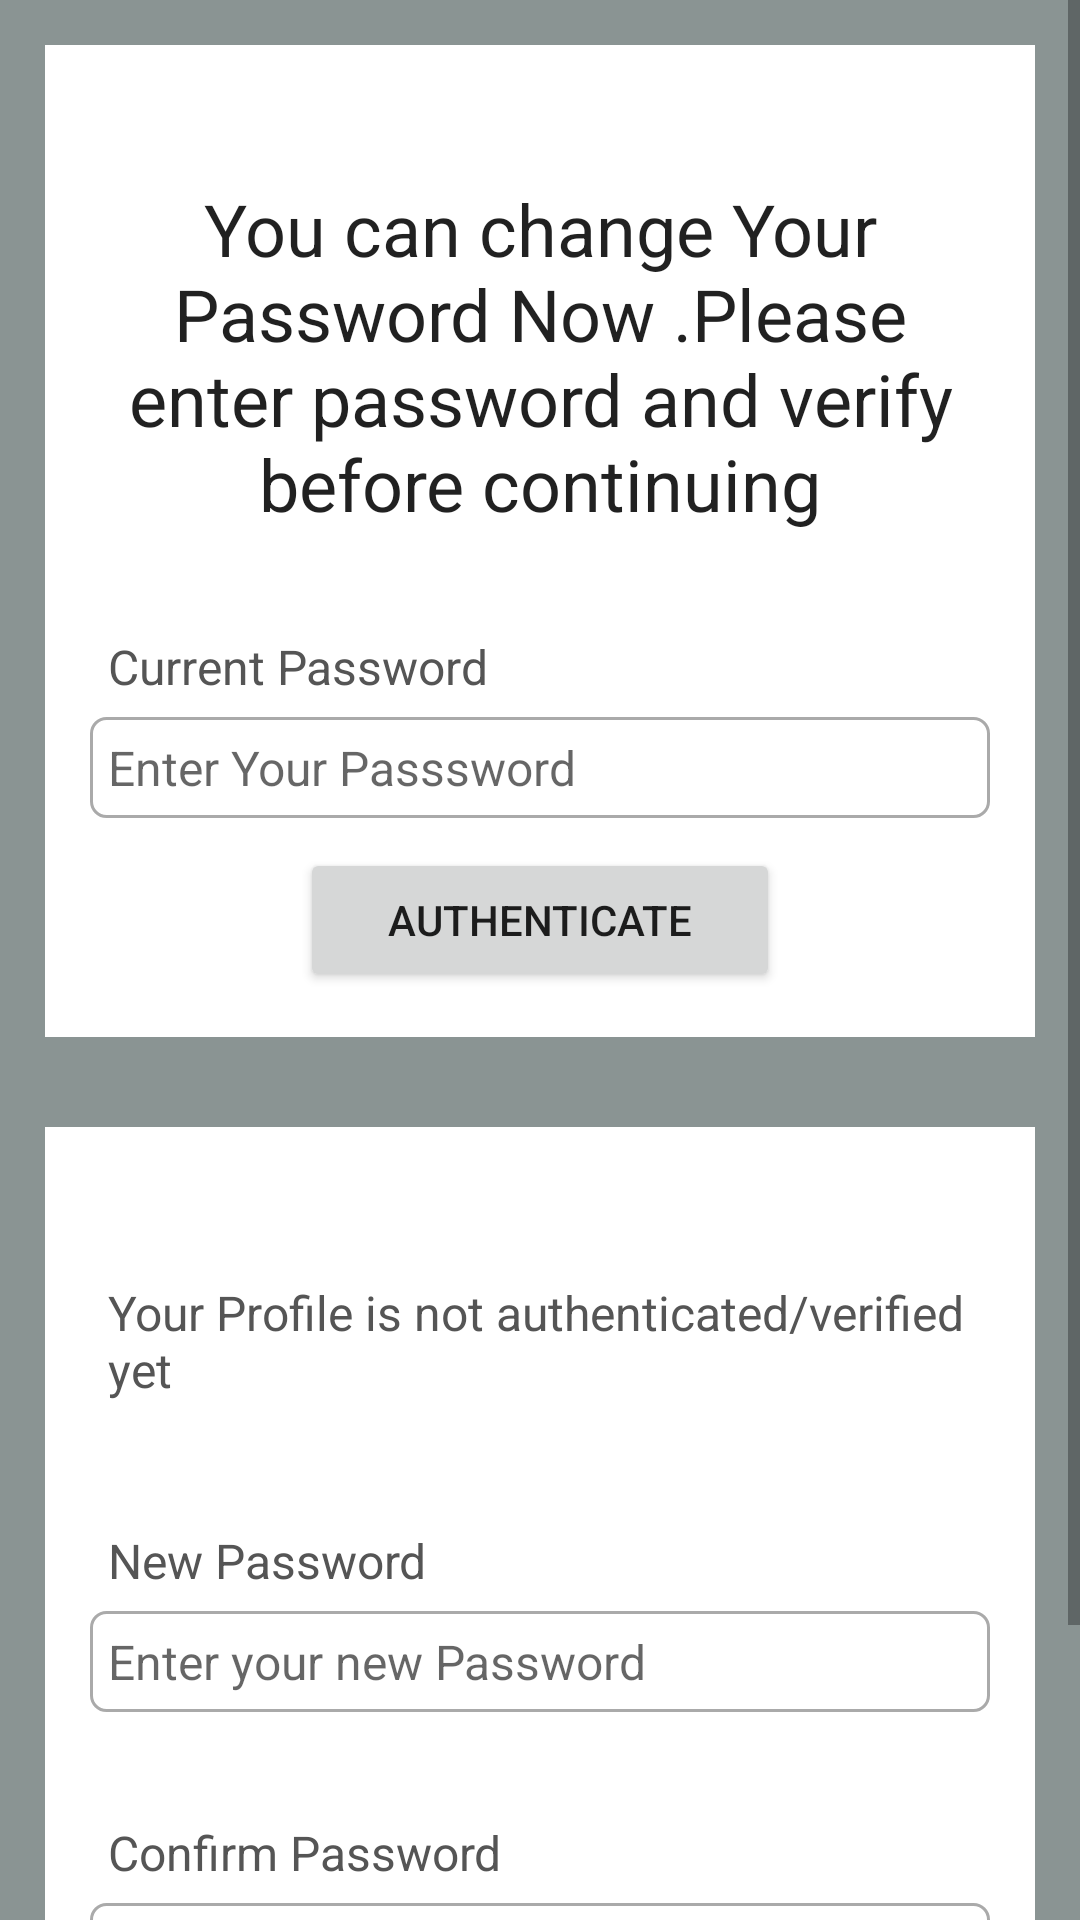

The Android layout XML behind this screen, and the referenced resources:
<!-- AndroidManifest.xml: application theme Theme.SIgnUpLoginA -->
<!-- res/layout/activity_change_password.xml -->
<?xml version="1.0" encoding="utf-8"?>
<ScrollView xmlns:android="http://schemas.android.com/apk/res/android"
    xmlns:app="http://schemas.android.com/apk/res-auto"
    xmlns:tools="http://schemas.android.com/tools"
    android:id="@+id/main"
    android:layout_width="match_parent"
    android:layout_height="match_parent"
    tools:context=".ChangePasswordActivity"
    android:background="@color/light_gray">

    <LinearLayout
        android:layout_width="match_parent"
        android:layout_height="wrap_content"
        android:orientation="vertical">
        <RelativeLayout
            android:layout_width="match_parent"
            android:layout_height="wrap_content"
            android:background="@color/white"
            android:padding="15dp"
            android:layout_margin="15dp"
            android:id="@+id/RL_email">

            <TextView
                android:layout_width="match_parent"
                android:layout_height="wrap_content"
                android:id="@+id/textView_change_password_head"
                android:layout_marginTop="30dp"
                android:text="You can change Your Password Now .Please enter password and verify before continuing"
                android:textAlignment="center"
                android:textAppearance="@style/TextAppearance.AppCompat.Headline"/>


            <TextView
                android:layout_width="match_parent"
                android:layout_height="wrap_content"
                android:id="@+id/textView_change_password_current"
                android:text="Current Password"
                android:layout_below="@id/textView_change_password_head"
                android:layout_marginTop="28dp"
                android:padding="6dp"
                android:textColor="#555555"
                android:textSize="16sp"/>

            <EditText
                android:layout_width="match_parent"
                android:layout_height="wrap_content"
                android:id="@+id/editText_change_password_current"
                android:layout_below="@id/textView_change_password_current"
                android:hint="Enter Your Passsword"
                android:inputType="textPassword"
                android:padding="6dp"
                android:textSize="16sp"
                android:background="@drawable/border"
                />

            <Button
                android:layout_width="match_parent"
                android:layout_height="wrap_content"
                android:id="@+id/button_change_password_authenticate"
                android:layout_below="@id/editText_change_password_current"
                android:layout_marginTop="10dp"
                android:text="Authenticate"
                android:layout_marginRight="70dp"
                android:layout_marginLeft="70dp"/>

            <ProgressBar
                android:id="@+id/progress_bar"
                android:layout_width="wrap_content"
                android:layout_height="wrap_content"
                android:layout_centerHorizontal="true"
                android:layout_centerVertical="true"
                android:elevation="10dp"
                android:visibility="gone" />


        </RelativeLayout>
        <RelativeLayout
            android:layout_width="match_parent"
            android:layout_height="wrap_content"
            android:background="@color/white"
            android:layout_margin="15dp"
            android:padding="15dp"
             >

            <TextView
                android:layout_width="match_parent"
                android:layout_height="wrap_content"
                android:id="@+id/textView_change_password_authenticated"
                android:text="Your Profile is not authenticated/verified yet"
                android:layout_marginTop="30dp"
                android:padding="6dp"
                android:textColor="#555555"
                android:textSize="16sp"/>

            <TextView
                android:layout_width="match_parent"
                android:layout_height="wrap_content"
                android:id="@+id/textView_change_password_new"
                android:text="New Password"
                android:layout_below="@id/textView_change_password_authenticated"
                android:layout_marginTop="30dp"
                android:padding="6dp"
                android:textColor="#555555"
                android:textSize="16sp"/>

            <EditText
                android:layout_width="match_parent"
                android:layout_height="wrap_content"
                android:id="@+id/editText_change_password_new"
                android:layout_below="@id/textView_change_password_new"
                android:hint="Enter your new Password"
                android:inputType="textPassword"
                android:padding="6dp"
                android:textSize="16sp"
                android:background="@drawable/border"
                tools:ignore="TextFields" />

            <TextView
                android:layout_width="match_parent"
                android:layout_height="wrap_content"
                android:id="@+id/textView_change_password_new_confirm"
                android:text="Confirm Password"
                android:layout_below="@id/editText_change_password_new"
                android:layout_marginTop="30dp"
                android:padding="6dp"
                android:textColor="#555555"
                android:textSize="16sp"/>

            <EditText
                android:layout_width="match_parent"
                android:layout_height="wrap_content"
                android:id="@+id/editText_change_password_new_confirm"
                android:layout_below="@id/textView_change_password_new_confirm"
                android:hint="Confirm your new Password"
                android:inputType="textPassword"
                android:padding="6dp"
                android:textSize="16sp"
                android:background="@drawable/border"
                tools:ignore="TextFields" />


            <Button
                android:layout_width="match_parent"
                android:layout_height="wrap_content"
                android:id="@+id/button_change_password"
                android:layout_below="@id/editText_change_password_new_confirm"
                android:layout_marginTop="10dp"
                android:text="Change Password"
                android:layout_marginRight="70dp"
                android:layout_marginLeft="70dp"/>



        </RelativeLayout>
    </LinearLayout>

</ScrollView>
<!-- resources referenced by this layout -->
<resources>
  <color name="light_gray">#8A9493</color>
  <color name="white">#FFFFFFFF</color>
  <!-- drawable border (drawable) -->
  <?xml version="1.0" encoding="utf-8"?>
  <shape xmlns:android="http://schemas.android.com/apk/res/android">
  
  
  
  
      <stroke android:width="1dp" android:color="#AAAAAA"
          />
      <corners android:radius="5dp" />
  
  </shape>
  <style name="Theme.SIgnUpLoginA" parent="Base.Theme.SIgnUpLoginA" />
  <style name="Base.Theme.SIgnUpLoginA" parent="Theme.AppCompat.DayNight.DarkActionBar">
          
          
      </style>
</resources>
